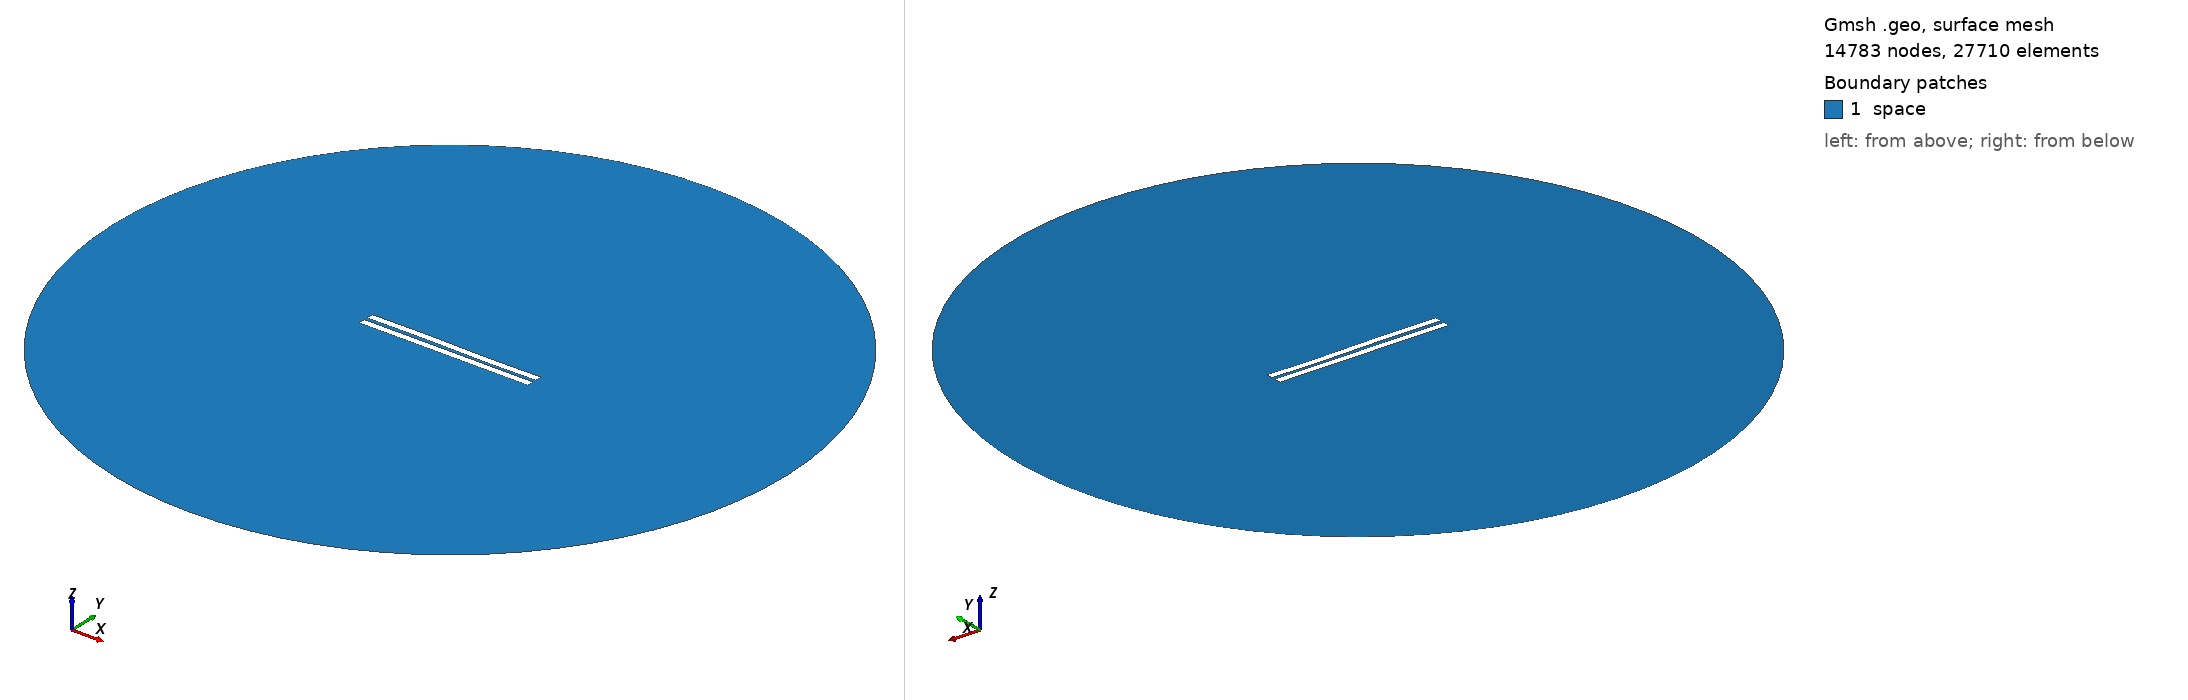

Gmsh geometry script, surface-meshed: 14783 nodes, 27710 surface elements. Boundary patches (legend numbers): 1 space. Left view from above one corner, right view from below the opposite corner. Legend entries are the model's physical surfaces. The drawing asked Gmsh for element sizes between 1% and 20% of the model's largest extent; the script's own settings can give other sizes.

=== 260.geo (drawn) ===
//---------------------------------------
// Geometry kernel
//---------------------------------------

SetFactory("OpenCASCADE");



//---------------------------------------
// Parameters of the geometry
//---------------------------------------

// Overetch of the upper plate
overetch = 0.0;

// Distance between the plates
distance = 2.25;

// Discretization over the x axis (for the deformation)
nx = 50; 

// Length of the plate
L = 100 - overetch; 

// Number of modes
n = 4; 

// 1st mode coefficient
coeff(1) = -0.15;
beta(1) = 0.596864 * 3.1415926535 / L;

// 2nd mode coefficient
coeff(2) = 0.0;
beta(2) = 1.49418 * 3.1415926535 / L;

// 3rd mode coefficient
coeff(3) = 0.15;
beta(3) = 2.50025 * 3.1415926535 / L;

// 4th mode coefficient
coeff(4) = 0.0;
beta(4) = 3.49999 * 3.1415926535 / L;



//---------------------------------------
// Upper plate (deformed rectangle)
//---------------------------------------

// Coordiantes of the upper plate
xmin = -50;
xmax = 50 - overetch;

// Height of the upper plate
yheight = 4 - 2 * overetch;

// Indexes of the points
UpperID[] = {};
LowerID[] = {};
LeftID[] = {};
RightID[] = {};

// Point index
p = 1;

// Horizontal edges
For i In {1:nx}
    x = xmin + (i-1)*(xmax - xmin)/(nx-1);

    y_bottom = distance / 2 + overetch;
    For j In {1:n}
        C = (Cosh(beta(j)*L) + Cos(beta(j)*L)) / (Sinh(beta(j)*L) + Sin(beta(j)*L));
        y_bottom  = y_bottom + coeff(j) * (Cosh(beta(j)*(x+50)) - Cos(beta(j)*(x+50)) - C * (Sinh(beta(j)*(x+50)) - Sin(beta(j)*(x+50))));
    EndFor

    y_top = y_bottom + yheight;

    Point(p) = {x, y_top, 0, 1.0};
    UpperID[i] = p;
    p = p + 1;

    Point(p) = {x, y_bottom, 0, 1.0};
    LowerID[i] = p;
    p = p + 1;
EndFor

// Create point lists
UpperPts[] = {}; LowerPts[] = {};
For i In {1:nx}
  UpperPts[] += {UpperID[i]};
  LowerPts[] += {LowerID[i]};
EndFor

// Build splines
Spline(1) = {UpperPts[]};
Spline(2) = {LowerPts[]};
Line(3) = {LowerPts[nx-1], UpperPts[nx-1]};
Line(4) = {LowerPts[0], UpperPts[0]};

// Build the plane surface
Curve Loop(1) = {2, 3, -1, -4};
Plane Surface(1) = {1};



//---------------------------------------
// Lower plate (rectangle)
//---------------------------------------

// Vertices
Point(1001) = {-50, -1, 0, 1.0};
Point(1002) = { 50, -1, 0, 1.0};
Point(1003) = { 50,  -5, 0, 1.0};
Point(1004) = {-50,  -5, 0, 1.0};

// Edges
Line(5) = {1001, 1002};
Line(6) = {1002, 1003};
Line(7) = {1003, 1004};
Line(8) = {1004, 1001};

// Plane surface
Line Loop(2) = {5, 6, 7, 8};
Plane Surface(2) = {2}; 



//---------------------------------------
// Outer (fictious) boundary
//---------------------------------------

// Points
Point(1005) = {0, 0, 0};       // Center
Point(1006) = {200, 0, 0};     // Start point
Point(1007) = {0, 200, 0};     // 90 degrees
Point(1008) = {-200, 0, 0};    // 180 degrees
Point(1009) = {0, -200, 0};    // 270 degrees

// Circle arcs (each needs start, center, end)
Circle(9) = {1006, 1005, 1007};
Circle(10) = {1007, 1005, 1008};
Circle(11) = {1008, 1005, 1009};
Circle(12) = {1009, 1005, 1006};

// Plane surface for the entire domain
Curve Loop(3) = {9, 10, 11, 12};
Surface(3) = {3};

// Subtract the plates from the whole domain to obtain the actual domain where we want to solve the equations
BooleanDifference{ Surface{3}; Delete; }{ Surface{1}; Surface{2}; Delete; }




//---------------------------------------
// Transfinite Lines/Curves
//---------------------------------------

// Set the number of points on the boundaries
r = 12;
d = 0.15;

// Plates
Transfinite Curve {1} = 50*r/4 Using Progression 1;
Transfinite Line {2} = 50*r Using Progression 1;
Transfinite Curve {3, 4} = 2*r Using Progression 1+d;
Transfinite Line {5} = 50*r Using Progression 1;
Transfinite Line {7} = 50*r/4 Using Progression 1;
Transfinite Line {6} = 2*r Using Progression 1+d;
Transfinite Line {8} = 2*r Using Progression 1-d;

// Outer boundary
Transfinite Line {9, 10, 11, 12} = 20 Using Progression 1;



//---------------------------------------
// Physical groups
//---------------------------------------                

// Physical curves (boundaries)
Physical Line("force_segment", 10) = {2};
Physical Line("upper_plate", 11) = {1, 3, 4};
Physical Line("lower_plate", 12) = {5, 6, 7, 8};
Physical Line("boundary", 20) = {9, 10, 11, 12};

// Physical Surfaces
Physical Surface("space", 30) = {3};



//---------------------------------------
// 6. Generate the Mesh
//---------------------------------------

// 2D mesh generation
Mesh 2;
